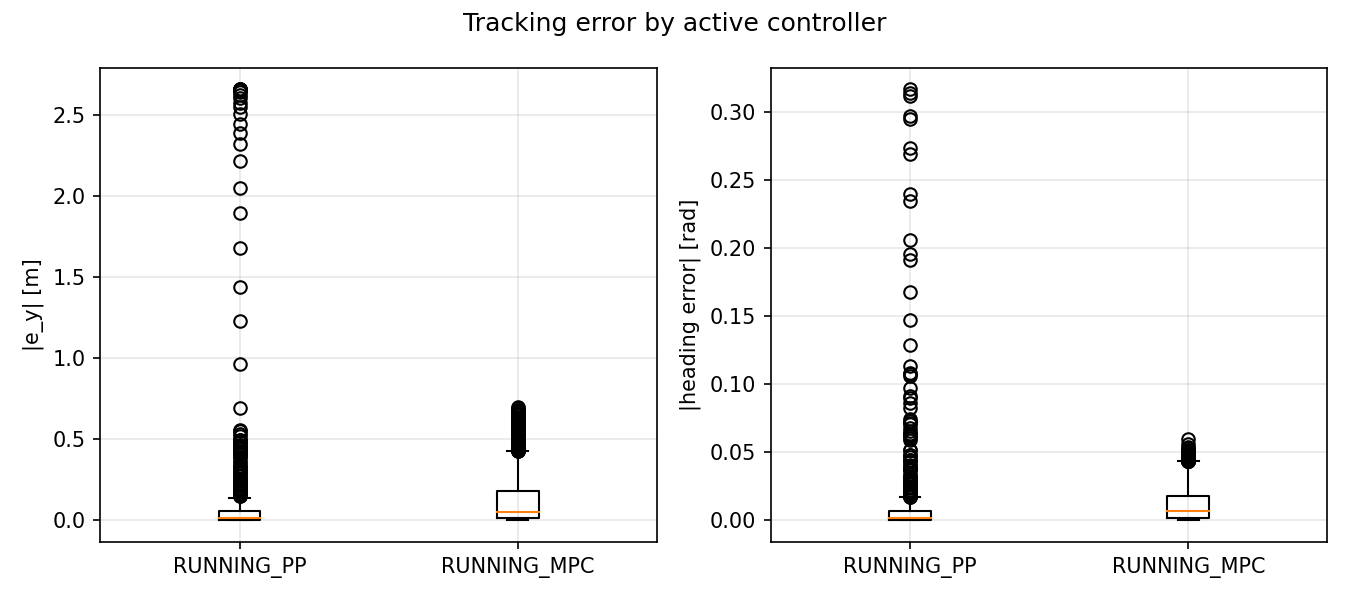

The table this chart was drawn from, first rows:
signal, unit, controller, abs_error
|e_y|, m, RUNNING_PP, 2.655
|e_y|, m, RUNNING_PP, 2.658
|e_y|, m, RUNNING_PP, 2.66
|e_y|, m, RUNNING_PP, 2.66
|e_y|, m, RUNNING_PP, 2.656
|e_y|, m, RUNNING_PP, 2.651
|e_y|, m, RUNNING_PP, 2.64
|e_y|, m, RUNNING_PP, 2.624
|e_y|, m, RUNNING_PP, 2.607
|e_y|, m, RUNNING_PP, 2.576
|e_y|, m, RUNNING_PP, 2.546
|e_y|, m, RUNNING_PP, 2.509
|e_y|, m, RUNNING_PP, 2.446
|e_y|, m, RUNNING_PP, 2.388
|e_y|, m, RUNNING_PP, 2.32
|e_y|, m, RUNNING_PP, 2.214
|e_y|, m, RUNNING_PP, 2.051
|e_y|, m, RUNNING_PP, 1.897
|e_y|, m, RUNNING_PP, 1.679
|e_y|, m, RUNNING_PP, 1.437
|e_y|, m, RUNNING_PP, 1.23
|e_y|, m, RUNNING_PP, 0.9634
|e_y|, m, RUNNING_PP, 0.6948
|e_y|, m, RUNNING_PP, 0.4889
|e_y|, m, RUNNING_PP, 0.2536
|e_y|, m, RUNNING_PP, 0.05497
|e_y|, m, RUNNING_PP, 0.07073
|e_y|, m, RUNNING_PP, 0.1815
|e_y|, m, RUNNING_PP, 0.2396
|e_y|, m, RUNNING_PP, 0.2497
|e_y|, m, RUNNING_PP, 0.225
|e_y|, m, RUNNING_PP, 0.1828
|e_y|, m, RUNNING_PP, 0.1163
|e_y|, m, RUNNING_PP, 0.07507
|e_y|, m, RUNNING_PP, 0.004127
|e_y|, m, RUNNING_PP, 0.02774
|e_y|, m, RUNNING_PP, 0.04601
|e_y|, m, RUNNING_PP, 0.04201
|e_y|, m, RUNNING_PP, 0.02529
|e_y|, m, RUNNING_PP, 0.0016
|e_y|, m, RUNNING_PP, 0.02184
|e_y|, m, RUNNING_PP, 0.03605
|e_y|, m, RUNNING_PP, 0.04058
|e_y|, m, RUNNING_PP, 0.03265
|e_y|, m, RUNNING_PP, 0.01572
|e_y|, m, RUNNING_PP, 0.001636
|e_y|, m, RUNNING_PP, 0.009381
|e_y|, m, RUNNING_PP, 0.01557
|e_y|, m, RUNNING_PP, 0.01093
|e_y|, m, RUNNING_PP, 0.000787
|e_y|, m, RUNNING_PP, 0.007591
|e_y|, m, RUNNING_PP, 0.015
|e_y|, m, RUNNING_PP, 0.01714
|e_y|, m, RUNNING_PP, 0.01474
|e_y|, m, RUNNING_PP, 0.01138
|e_y|, m, RUNNING_PP, 0.003556
|e_y|, m, RUNNING_PP, 0.000689
|e_y|, m, RUNNING_PP, 0.001486
|e_y|, m, RUNNING_PP, 0.001042
|e_y|, m, RUNNING_PP, 0.005087
... 13,928 more rows
